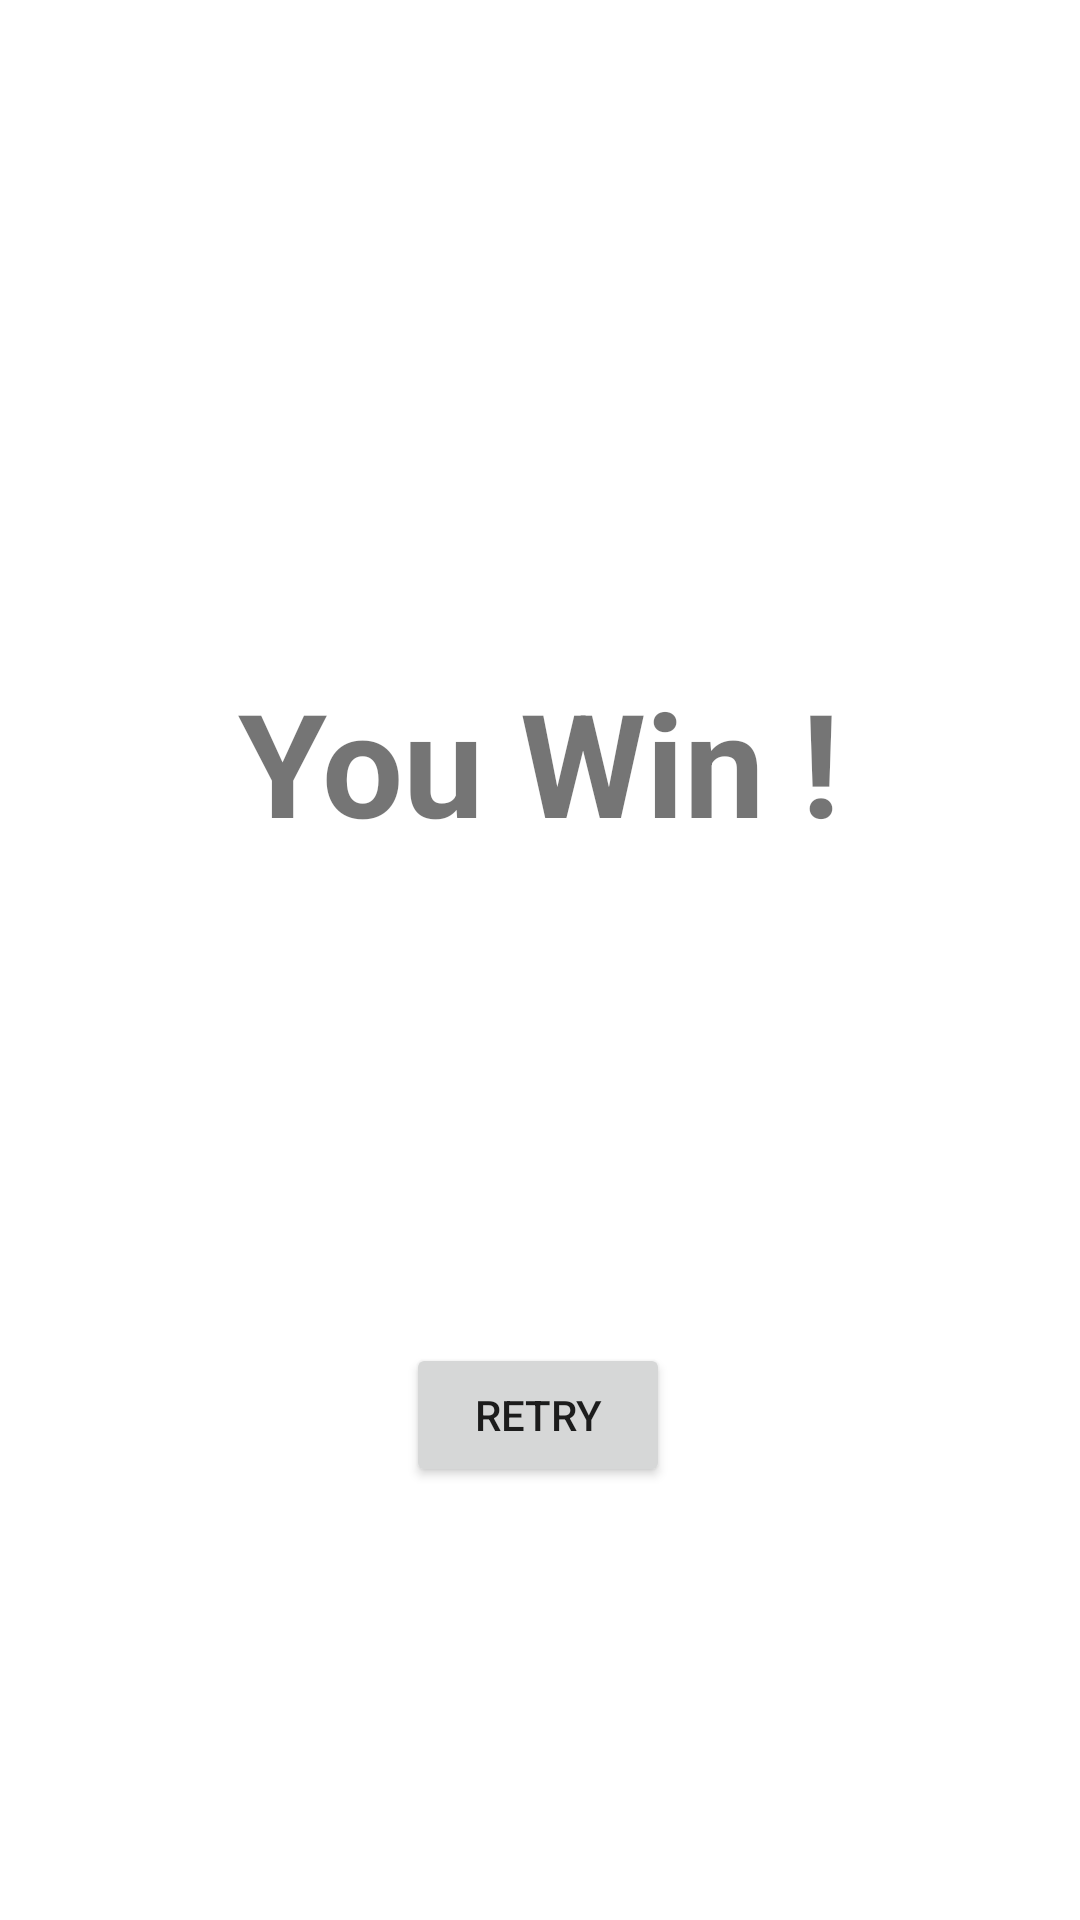

The Android layout XML behind this screen, and the referenced resources:
<!-- AndroidManifest.xml: application theme Theme.AnagramQuestApp -->
<!-- res/layout/activity_win.xml -->
<?xml version="1.0" encoding="utf-8"?>
<androidx.constraintlayout.widget.ConstraintLayout xmlns:android="http://schemas.android.com/apk/res/android"
    xmlns:app="http://schemas.android.com/apk/res-auto"
    xmlns:tools="http://schemas.android.com/tools"
    android:layout_width="match_parent"
    android:layout_height="match_parent"
    tools:context=".WinActivity">

    <TextView
        android:id="@+id/youWinText"
        android:layout_width="256dp"
        android:layout_height="128dp"
        android:text="You Win !"
        android:textAlignment="center"
        android:textSize="48sp"
        android:textStyle="bold"
        app:layout_constraintBottom_toBottomOf="parent"
        app:layout_constraintEnd_toEndOf="parent"
        app:layout_constraintHorizontal_bias="0.497"
        app:layout_constraintStart_toStartOf="parent"
        app:layout_constraintTop_toTopOf="parent"
        app:layout_constraintVertical_bias="0.433" />

    <Button
        android:id="@+id/retryButton"
        android:layout_width="wrap_content"
        android:layout_height="wrap_content"
        android:layout_marginTop="44dp"
        android:text="Retry"
        app:layout_constraintBottom_toBottomOf="parent"
        app:layout_constraintEnd_toEndOf="parent"
        app:layout_constraintHorizontal_bias="0.498"
        app:layout_constraintStart_toStartOf="parent"
        app:layout_constraintTop_toBottomOf="@+id/youWinText"
        app:layout_constraintVertical_bias="0.272" />

</androidx.constraintlayout.widget.ConstraintLayout>
<!-- resources referenced by this layout -->
<resources>
  <style name="Theme.AnagramQuestApp" parent="Theme.MaterialComponents.DayNight.DarkActionBar">
          
          <item name="colorPrimary">@color/purple_500</item>
          <item name="colorPrimaryVariant">@color/purple_700</item>
          <item name="colorOnPrimary">@color/white</item>
          
          <item name="colorSecondary">@color/teal_200</item>
          <item name="colorSecondaryVariant">@color/teal_700</item>
          <item name="colorOnSecondary">@color/black</item>
          
          <item name="android:statusBarColor">?attr/colorPrimaryVariant</item>
          
      </style>
  <!-- not gathered from this repository: default colours our renderer supplied (Android Studio template values) -->
  <color name="purple_500">#FF6200EE</color>
  <color name="purple_700">#FF3700B3</color>
  <color name="teal_200">#FF03DAC5</color>
  <color name="teal_700">#FF018786</color>
  <color name="black">#FF000000</color>
  <color name="white">#FFFFFFFF</color>
</resources>
